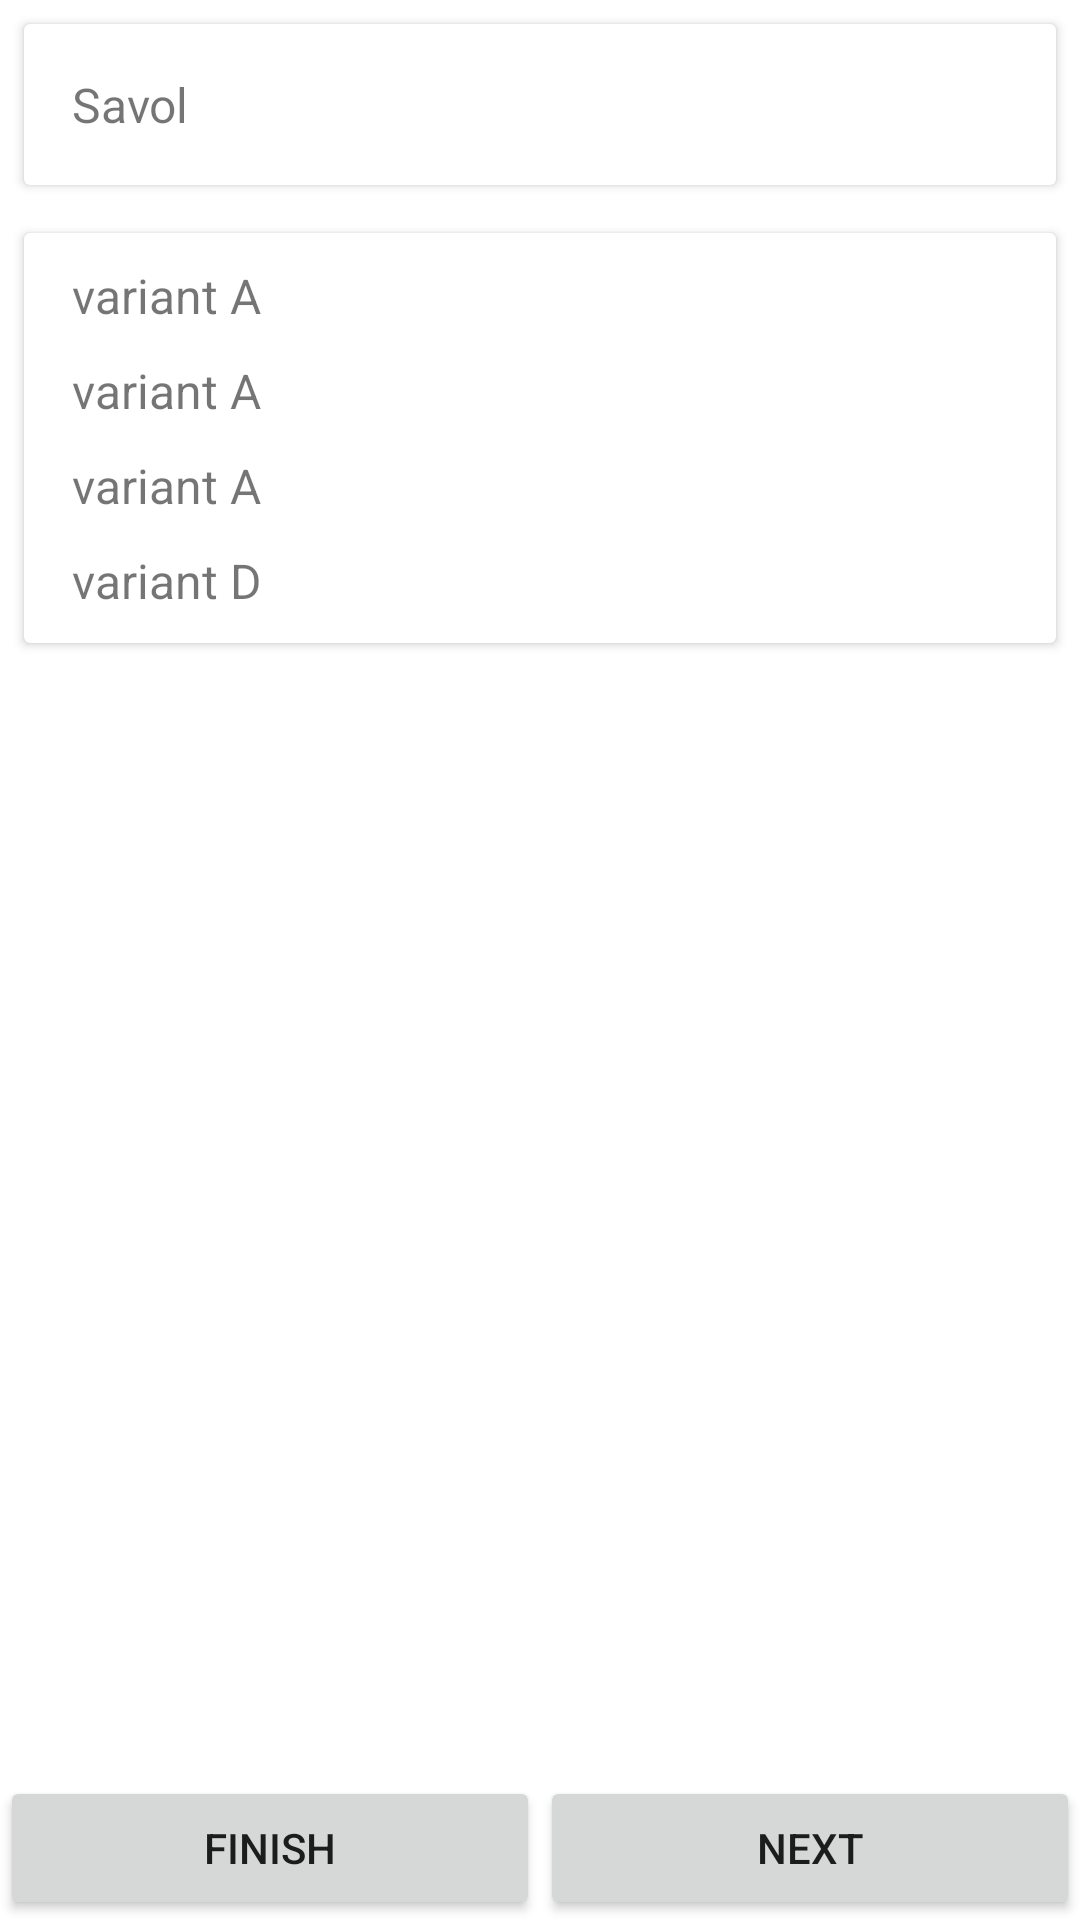

This screen was rendered from an Android layout file. Write that file and the resources it references.
<!-- AndroidManifest.xml: application theme Theme.Lesson_6 -->
<!-- res/layout/activity_main_1.xml -->
<?xml version="1.0" encoding="utf-8"?>
<androidx.appcompat.widget.LinearLayoutCompat xmlns:android="http://schemas.android.com/apk/res/android"
    xmlns:tools="http://schemas.android.com/tools"
    android:layout_width="match_parent"
    android:layout_height="match_parent"
    android:orientation="vertical"
    tools:context=".MainActivity">

    <androidx.cardview.widget.CardView
        android:layout_width="match_parent"
        android:layout_height="wrap_content"
        android:layout_margin="8dp">

        <TextView
            android:layout_width="match_parent"
            android:layout_height="wrap_content"
            android:padding="16dp"
            android:text="Savol"
            android:id="@+id/question"
            android:textSize="16sp" />
    </androidx.cardview.widget.CardView>

    <ScrollView
        android:layout_width="match_parent"
        android:layout_height="0dp"
        android:layout_weight="1">

        <androidx.cardview.widget.CardView
            android:layout_width="match_parent"
            android:layout_height="wrap_content"
            android:layout_margin="8dp">

            <LinearLayout
                android:id="@+id/group"
                android:layout_width="match_parent"
                android:layout_height="wrap_content"
                android:orientation="vertical">

                <Space
                    android:layout_width="match_parent"
                    android:layout_height="10dp" />

                <LinearLayout style="@style/VariantStyle">

                    <ImageView
                        android:layout_width="wrap_content"
                        android:layout_height="wrap_content"
                        android:layout_margin="8dp"
                        android:src="@drawable/ic_radio_button_unchecked_black_24dp" />

                    <TextView
                        android:layout_width="match_parent"
                        android:layout_height="wrap_content"
                        android:layout_marginEnd="8dp"
                        android:layout_marginRight="8dp"
                        android:text="variant A"
                        android:textSize="16sp" />
                </LinearLayout>

                <Space
                    android:layout_width="match_parent"
                    android:layout_height="10dp" />

                <LinearLayout style="@style/VariantStyle">

                    <ImageView
                        android:layout_width="wrap_content"
                        android:layout_height="wrap_content"
                        android:layout_margin="8dp"
                        android:src="@drawable/ic_radio_button_unchecked_black_24dp" />

                    <TextView
                        android:layout_width="match_parent"
                        android:layout_height="wrap_content"
                        android:layout_marginEnd="8dp"
                        android:layout_marginRight="8dp"
                        android:text="variant A"
                        android:textSize="16sp" />
                </LinearLayout>

                <Space
                    android:layout_width="match_parent"
                    android:layout_height="10dp" />

                <LinearLayout style="@style/VariantStyle">

                    <ImageView
                        android:layout_width="wrap_content"
                        android:layout_height="wrap_content"
                        android:layout_margin="8dp"
                        android:src="@drawable/ic_radio_button_unchecked_black_24dp" />

                    <TextView
                        android:layout_width="match_parent"
                        android:layout_height="wrap_content"
                        android:layout_marginEnd="8dp"
                        android:layout_marginRight="8dp"
                        android:text="variant A"
                        android:textSize="16sp" />
                </LinearLayout>

                <Space
                    android:layout_width="match_parent"
                    android:layout_height="10dp" />

                <LinearLayout style="@style/VariantStyle">

                    <ImageView
                        android:layout_width="wrap_content"
                        android:layout_height="wrap_content"
                        android:layout_margin="8dp"
                        android:src="@drawable/ic_radio_button_unchecked_black_24dp" />

                    <TextView
                        android:layout_width="match_parent"
                        android:layout_height="wrap_content"
                        android:layout_marginEnd="8dp"
                        android:layout_marginRight="8dp"
                        android:text="variant D"
                        android:textSize="16sp" />
                </LinearLayout>

                <Space
                    android:layout_width="match_parent"
                    android:layout_height="10dp" />
            </LinearLayout>
        </androidx.cardview.widget.CardView>
    </ScrollView>

    <LinearLayout
        android:layout_width="match_parent"
        android:layout_height="wrap_content">

        <Button
            android:layout_width="0dp"
            android:layout_height="wrap_content"
            android:layout_weight="1"
            android:text="Finish" />

        <Button
            android:layout_width="0dp"
            android:layout_height="wrap_content"
            android:layout_weight="1"
            android:text="Next" />
    </LinearLayout>

</androidx.appcompat.widget.LinearLayoutCompat>
<!-- resources referenced by this layout -->
<resources>
  <style name="VariantStyle">
          <item name="android:layout_width">match_parent</item>
          <item name="android:layout_height">wrap_content</item>
          <item name="android:clickable">true</item>
          <item name="android:background">?android:selectableItemBackground</item>
          <item name="android:gravity">center</item>
          <item name="android:onClick">click</item>
      </style>
  <style name="Theme.Lesson_6" parent="Theme.MaterialComponents.DayNight.DarkActionBar">
          
          <item name="colorPrimary">@color/purple_500</item>
          <item name="colorPrimaryVariant">@color/purple_700</item>
          <item name="colorOnPrimary">@color/white</item>
          
          <item name="colorSecondary">@color/teal_200</item>
          <item name="colorSecondaryVariant">@color/teal_700</item>
          <item name="colorOnSecondary">@color/black</item>
          
          <item name="android:statusBarColor" tools:targetApi="l">?attr/colorPrimaryVariant</item>
          
      </style>
  <!-- not gathered from this repository: default colours our renderer supplied (Android Studio template values) -->
  <color name="purple_500">#FF6200EE</color>
  <color name="purple_700">#FF3700B3</color>
  <color name="teal_200">#FF03DAC5</color>
  <color name="teal_700">#FF018786</color>
  <color name="black">#FF000000</color>
  <color name="white">#FFFFFFFF</color>
</resources>
